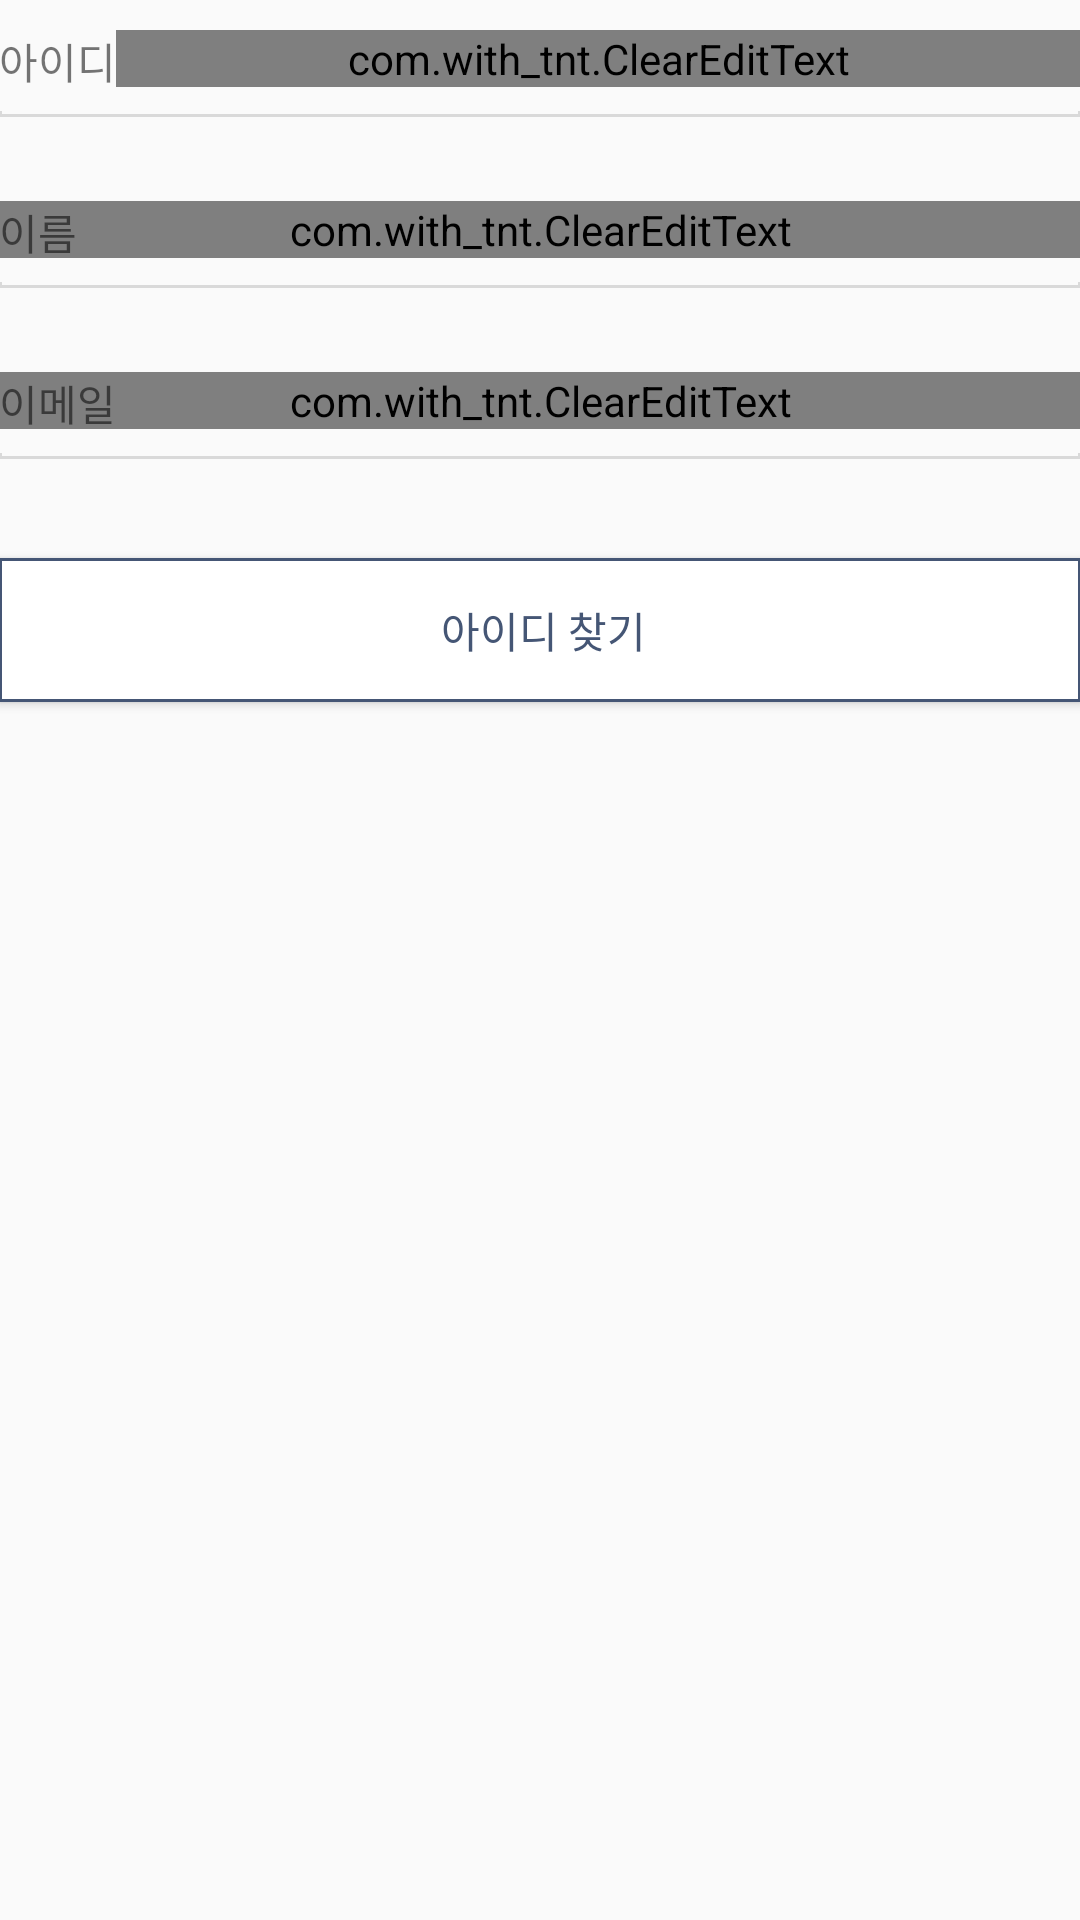

Write the Android layout XML for this screen, with the resource values it uses.
<!-- AndroidManifest.xml: application theme AppTheme -->
<!-- res/layout/find_pw_page.xml -->
<?xml version="1.0" encoding="utf-8"?>
<RelativeLayout
    xmlns:android="http://schemas.android.com/apk/res/android"
    xmlns:tools="http://schemas.android.com/tools"
    android:orientation="vertical"
    android:layout_width="match_parent"
    android:layout_height="match_parent"
    android:paddingBottom="@dimen/activity_vertical_margin"
    android:paddingLeft="@dimen/activity_horizontal_margin"
    android:paddingRight="@dimen/activity_horizontal_margin"
    android:paddingTop="@dimen/activity_vertical_margin">

    <RelativeLayout
        android:paddingTop="10dp"
        android:layout_width="wrap_content"
        android:layout_height="wrap_content"
        android:background="@drawable/find_border"
        android:id="@+id/relativeLayout3">

        <com.with_tnt.ClearEditText
            android:id="@+id/find_pw_id_Text"
            android:layout_width="match_parent"
            android:layout_height="wrap_content"
            android:layout_alignParentTop="true"
            android:layout_toEndOf="@+id/textView10"
            android:background="@android:color/transparent"
            android:gravity="right"
            android:textSize="15sp" />

        <TextView
            android:id="@+id/textView10"
            android:layout_width="wrap_content"
            android:layout_height="wrap_content"
            android:layout_alignBottom="@+id/find_pw_id_Text"
            android:text="아이디" />
    </RelativeLayout>

    <RelativeLayout
        android:paddingTop="10dp"
        android:layout_width="wrap_content"
        android:layout_height="wrap_content"
        android:background="@drawable/find_border"
        android:layout_below="@+id/relativeLayout3"
        android:layout_alignParentStart="true"
        android:layout_marginTop="18dp"
        android:id="@+id/relativeLayout4">

        <com.with_tnt.ClearEditText
            android:id="@+id/find_pw_name_Text"
            android:layout_width="match_parent"
            android:layout_height="wrap_content"
            android:layout_alignParentTop="true"
            android:layout_toEndOf="@+id/textView9"
            android:background="@android:color/transparent"
            android:gravity="right"
            android:textSize="15sp" />

        <TextView
            android:id="@+id/textView13"
            android:layout_width="wrap_content"
            android:layout_height="wrap_content"
            android:layout_alignBottom="@+id/find_pw_name_Text"
            android:text="이름" />
    </RelativeLayout>

    <RelativeLayout
        android:paddingTop="10dp"
        android:layout_width="wrap_content"
        android:layout_height="wrap_content"
        android:background="@drawable/find_border"
        android:layout_below="@+id/relativeLayout4"
        android:layout_alignParentStart="true"
        android:layout_marginTop="18dp"
        android:id="@+id/relativeLayout5">

        <com.with_tnt.ClearEditText
            android:id="@+id/find_pw_email_Text"
            android:layout_width="match_parent"
            android:layout_height="wrap_content"
            android:layout_alignParentTop="true"
            android:layout_toEndOf="@+id/textView9"
            android:background="@android:color/transparent"
            android:gravity="right"
            android:textSize="15sp" />

        <TextView
            android:id="@+id/textView11"
            android:layout_width="wrap_content"
            android:layout_height="wrap_content"
            android:layout_alignBottom="@+id/find_pw_email_Text"
            android:text="이메일" />
    </RelativeLayout>

    <Button
        android:id="@+id/find_pw_btn"
        android:layout_width="wrap_content"
        android:layout_height="wrap_content"
        android:layout_marginTop="90dp"
        android:background="@drawable/find_btn_border"
        android:text="아이디 찾기"
        android:textColor="#455675"
        android:layout_below="@+id/relativeLayout4"
        android:layout_alignParentStart="true"
        android:layout_alignParentEnd="true" />

</RelativeLayout>
<!-- resources referenced by this layout -->
<resources>
  <!-- drawable find_border (drawable) -->
  <?xml version="1.0" encoding="utf-8"?>
  <layer-list xmlns:android="http://schemas.android.com/apk/res/android" >
      <item>
          <shape
              android:shape="rectangle">
              <stroke android:width="1dp" android:color="#d9d9d9" />
              <solid android:color="#fafafa" />
  
          </shape>
      </item>
  
      <item android:bottom="2dp">
          <shape
              android:shape="rectangle">
              <stroke android:width="1dp" android:color="#fafafa" />
              <solid android:color="#00000000" />
              <padding
                  android:bottom="10dp" />
          </shape>
      </item>
  
  </layer-list>
  <!-- drawable find_btn_border (drawable) -->
  <?xml version="1.0" encoding="utf-8"?>
  <shape xmlns:android="http://schemas.android.com/apk/res/android">
  
      <stroke
          android:width="1dp"
          android:color="#455675" />
  
      <solid android:color="#ffffff" />
      <padding
          android:bottom="8dp"
          android:left="8dp"
          android:right="6dp"
          android:top="8dp" />
  
  
  </shape>
  <style name="AppTheme" parent="Theme.AppCompat.Light.DarkActionBar">
          
          <item name="colorPrimary">#2a4067</item>
          <item name="colorPrimaryDark">@color/colorPrimaryDark</item>
          <item name="colorAccent">@color/colorAccent</item>
      </style>
  <!-- not gathered from this repository: default colours our renderer supplied (Android Studio template values) -->
  <color name="colorPrimaryDark">#FF3700B3</color>
  <color name="colorAccent">#FF03DAC5</color>
</resources>
